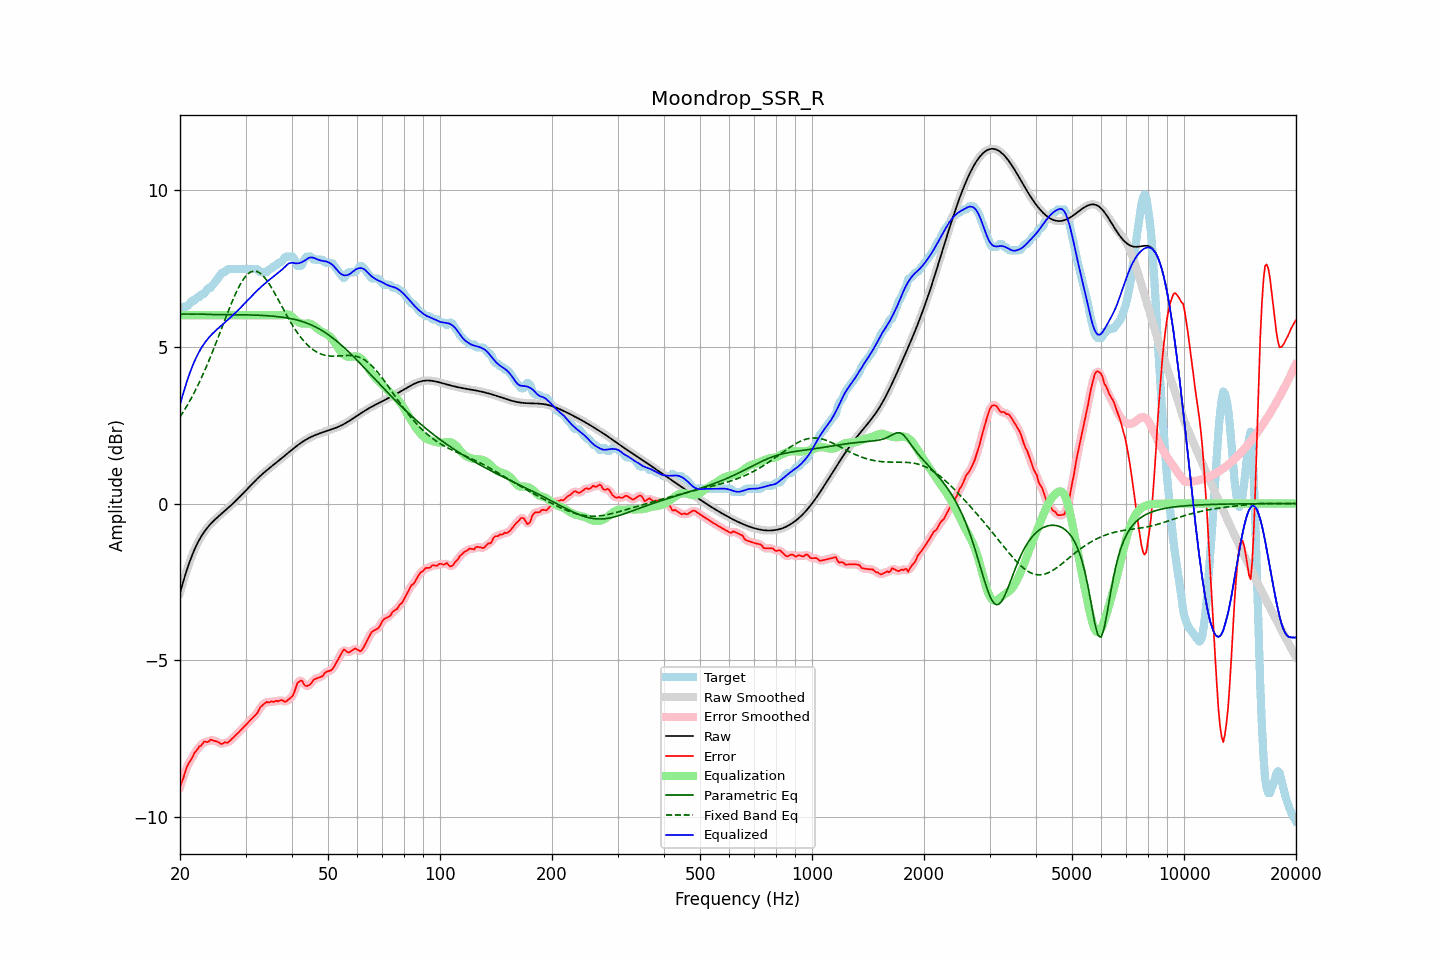

Source data for this figure (header and first rows):
frequency, raw, error, smoothed, error_smoothed, equalization, parametric_eq, fixed_band_eq, equalized_raw, equalized_smoothed, target
20.00, -2.85, -9.02, -2.85, -9.04, 6.00, 6.02, 2.76, 3.15, 3.15, 6.17
20.20, -2.67, -8.89, -2.67, -8.88, 6.00, 6.03, 2.83, 3.33, 3.33, 6.22
20.40, -2.49, -8.76, -2.49, -8.73, 6.00, 6.04, 2.91, 3.51, 3.51, 6.27
20.61, -2.32, -8.59, -2.32, -8.59, 6.00, 6.04, 3.00, 3.68, 3.68, 6.27
20.81, -2.16, -8.43, -2.16, -8.44, 6.00, 6.04, 3.08, 3.84, 3.84, 6.27
21.02, -2.00, -8.31, -2.00, -8.32, 6.00, 6.03, 3.17, 4.00, 4.00, 6.31
21.23, -1.85, -8.23, -1.86, -8.23, 6.00, 6.03, 3.26, 4.15, 4.14, 6.38
21.44, -1.72, -8.15, -1.72, -8.14, 6.00, 6.03, 3.35, 4.28, 4.28, 6.43
21.66, -1.59, -8.06, -1.59, -8.05, 6.00, 6.04, 3.45, 4.41, 4.41, 6.47
21.87, -1.47, -7.94, -1.47, -7.96, 6.00, 6.04, 3.55, 4.53, 4.53, 6.47
22.09, -1.36, -7.89, -1.36, -7.88, 6.00, 6.04, 3.65, 4.64, 4.64, 6.53
22.31, -1.25, -7.82, -1.25, -7.81, 6.00, 6.04, 3.75, 4.75, 4.75, 6.57
22.54, -1.15, -7.74, -1.15, -7.76, 6.00, 6.04, 3.86, 4.85, 4.85, 6.58
22.76, -1.06, -7.72, -1.07, -7.70, 6.00, 6.03, 3.97, 4.94, 4.93, 6.66
22.99, -0.98, -7.65, -0.98, -7.64, 6.00, 6.03, 4.08, 5.02, 5.02, 6.67
23.22, -0.91, -7.58, -0.91, -7.61, 6.00, 6.03, 4.20, 5.09, 5.09, 6.68
23.45, -0.84, -7.59, -0.84, -7.59, 6.00, 6.03, 4.31, 5.16, 5.16, 6.75
23.69, -0.77, -7.60, -0.77, -7.58, 6.00, 6.03, 4.43, 5.23, 5.23, 6.83
23.92, -0.71, -7.58, -0.71, -7.57, 6.00, 6.02, 4.55, 5.29, 5.29, 6.87
24.16, -0.65, -7.52, -0.65, -7.55, 6.00, 6.02, 4.68, 5.35, 5.35, 6.87
24.40, -0.60, -7.54, -0.60, -7.54, 6.00, 6.02, 4.80, 5.40, 5.40, 6.94
24.65, -0.55, -7.55, -0.55, -7.55, 6.00, 6.02, 4.93, 5.45, 5.45, 7.01
24.89, -0.50, -7.57, -0.50, -7.57, 6.00, 6.02, 5.06, 5.50, 5.50, 7.07
25.14, -0.45, -7.58, -0.45, -7.59, 6.00, 6.02, 5.20, 5.55, 5.55, 7.13
25.39, -0.41, -7.61, -0.41, -7.62, 6.00, 6.02, 5.33, 5.59, 5.59, 7.20
25.65, -0.36, -7.64, -0.36, -7.64, 6.00, 6.02, 5.46, 5.64, 5.64, 7.28
25.91, -0.32, -7.66, -0.32, -7.65, 6.00, 6.02, 5.60, 5.68, 5.68, 7.35
26.16, -0.27, -7.64, -0.27, -7.64, 6.00, 6.02, 5.73, 5.73, 5.73, 7.37
26.43, -0.23, -7.60, -0.23, -7.63, 6.00, 6.02, 5.86, 5.77, 5.77, 7.38
26.69, -0.18, -7.62, -0.18, -7.61, 6.00, 6.02, 6.00, 5.82, 5.82, 7.44
26.96, -0.14, -7.61, -0.14, -7.60, 6.00, 6.02, 6.13, 5.86, 5.86, 7.47
27.23, -0.09, -7.56, -0.09, -7.57, 6.00, 6.02, 6.26, 5.91, 5.91, 7.47
27.50, -0.04, -7.51, -0.04, -7.52, 6.00, 6.02, 6.38, 5.96, 5.96, 7.47
27.77, 0.00, -7.47, 0.00, -7.47, 6.00, 6.02, 6.50, 6.00, 6.00, 7.47
28.05, 0.05, -7.42, 0.05, -7.42, 6.00, 6.02, 6.62, 6.05, 6.05, 7.47
28.33, 0.10, -7.37, 0.10, -7.37, 6.00, 6.02, 6.73, 6.10, 6.10, 7.47
28.62, 0.15, -7.32, 0.15, -7.32, 6.00, 6.02, 6.84, 6.15, 6.15, 7.47
28.90, 0.21, -7.26, 0.21, -7.26, 6.00, 6.01, 6.94, 6.21, 6.21, 7.47
29.19, 0.26, -7.21, 0.26, -7.21, 6.00, 6.01, 7.03, 6.26, 6.26, 7.47
29.48, 0.31, -7.16, 0.31, -7.16, 6.00, 6.01, 7.11, 6.31, 6.31, 7.47
29.78, 0.37, -7.11, 0.37, -7.11, 6.00, 6.01, 7.19, 6.37, 6.37, 7.47
30.08, 0.42, -7.05, 0.42, -7.05, 6.00, 6.01, 7.25, 6.42, 6.42, 7.47
30.38, 0.47, -7.00, 0.47, -7.00, 6.00, 6.01, 7.31, 6.47, 6.47, 7.47
30.68, 0.53, -6.94, 0.53, -6.94, 6.00, 6.01, 7.34, 6.53, 6.53, 7.47
30.99, 0.58, -6.89, 0.58, -6.89, 6.00, 6.01, 7.38, 6.58, 6.58, 7.47
31.30, 0.63, -6.84, 0.63, -6.84, 6.00, 6.01, 7.40, 6.63, 6.63, 7.47
31.61, 0.69, -6.78, 0.69, -6.79, 6.00, 6.00, 7.41, 6.69, 6.69, 7.47
31.93, 0.74, -6.73, 0.74, -6.74, 6.00, 6.00, 7.40, 6.74, 6.74, 7.47
32.24, 0.79, -6.68, 0.79, -6.66, 6.00, 6.00, 7.39, 6.79, 6.79, 7.47
32.57, 0.84, -6.58, 0.83, -6.58, 6.00, 6.00, 7.37, 6.84, 6.83, 7.42
32.89, 0.88, -6.49, 0.88, -6.51, 6.00, 6.00, 7.33, 6.88, 6.88, 7.37
33.22, 0.93, -6.44, 0.93, -6.44, 6.00, 5.99, 7.29, 6.93, 6.93, 7.37
33.55, 0.97, -6.40, 0.97, -6.39, 6.00, 5.99, 7.24, 6.97, 6.97, 7.37
33.89, 1.02, -6.35, 1.02, -6.36, 6.00, 5.99, 7.18, 7.02, 7.02, 7.37
34.23, 1.06, -6.32, 1.06, -6.34, 6.00, 5.99, 7.11, 7.06, 7.06, 7.38
34.57, 1.10, -6.34, 1.10, -6.32, 6.00, 5.98, 7.03, 7.10, 7.10, 7.44
34.92, 1.14, -6.33, 1.14, -6.32, 6.00, 5.98, 6.96, 7.14, 7.14, 7.47
35.27, 1.19, -6.30, 1.19, -6.32, 6.00, 5.97, 6.87, 7.19, 7.19, 7.48
35.62, 1.23, -6.33, 1.23, -6.31, 6.00, 5.97, 6.78, 7.23, 7.23, 7.55
35.97, 1.27, -6.30, 1.27, -6.30, 6.00, 5.96, 6.69, 7.27, 7.27, 7.57
... 635 more rows
